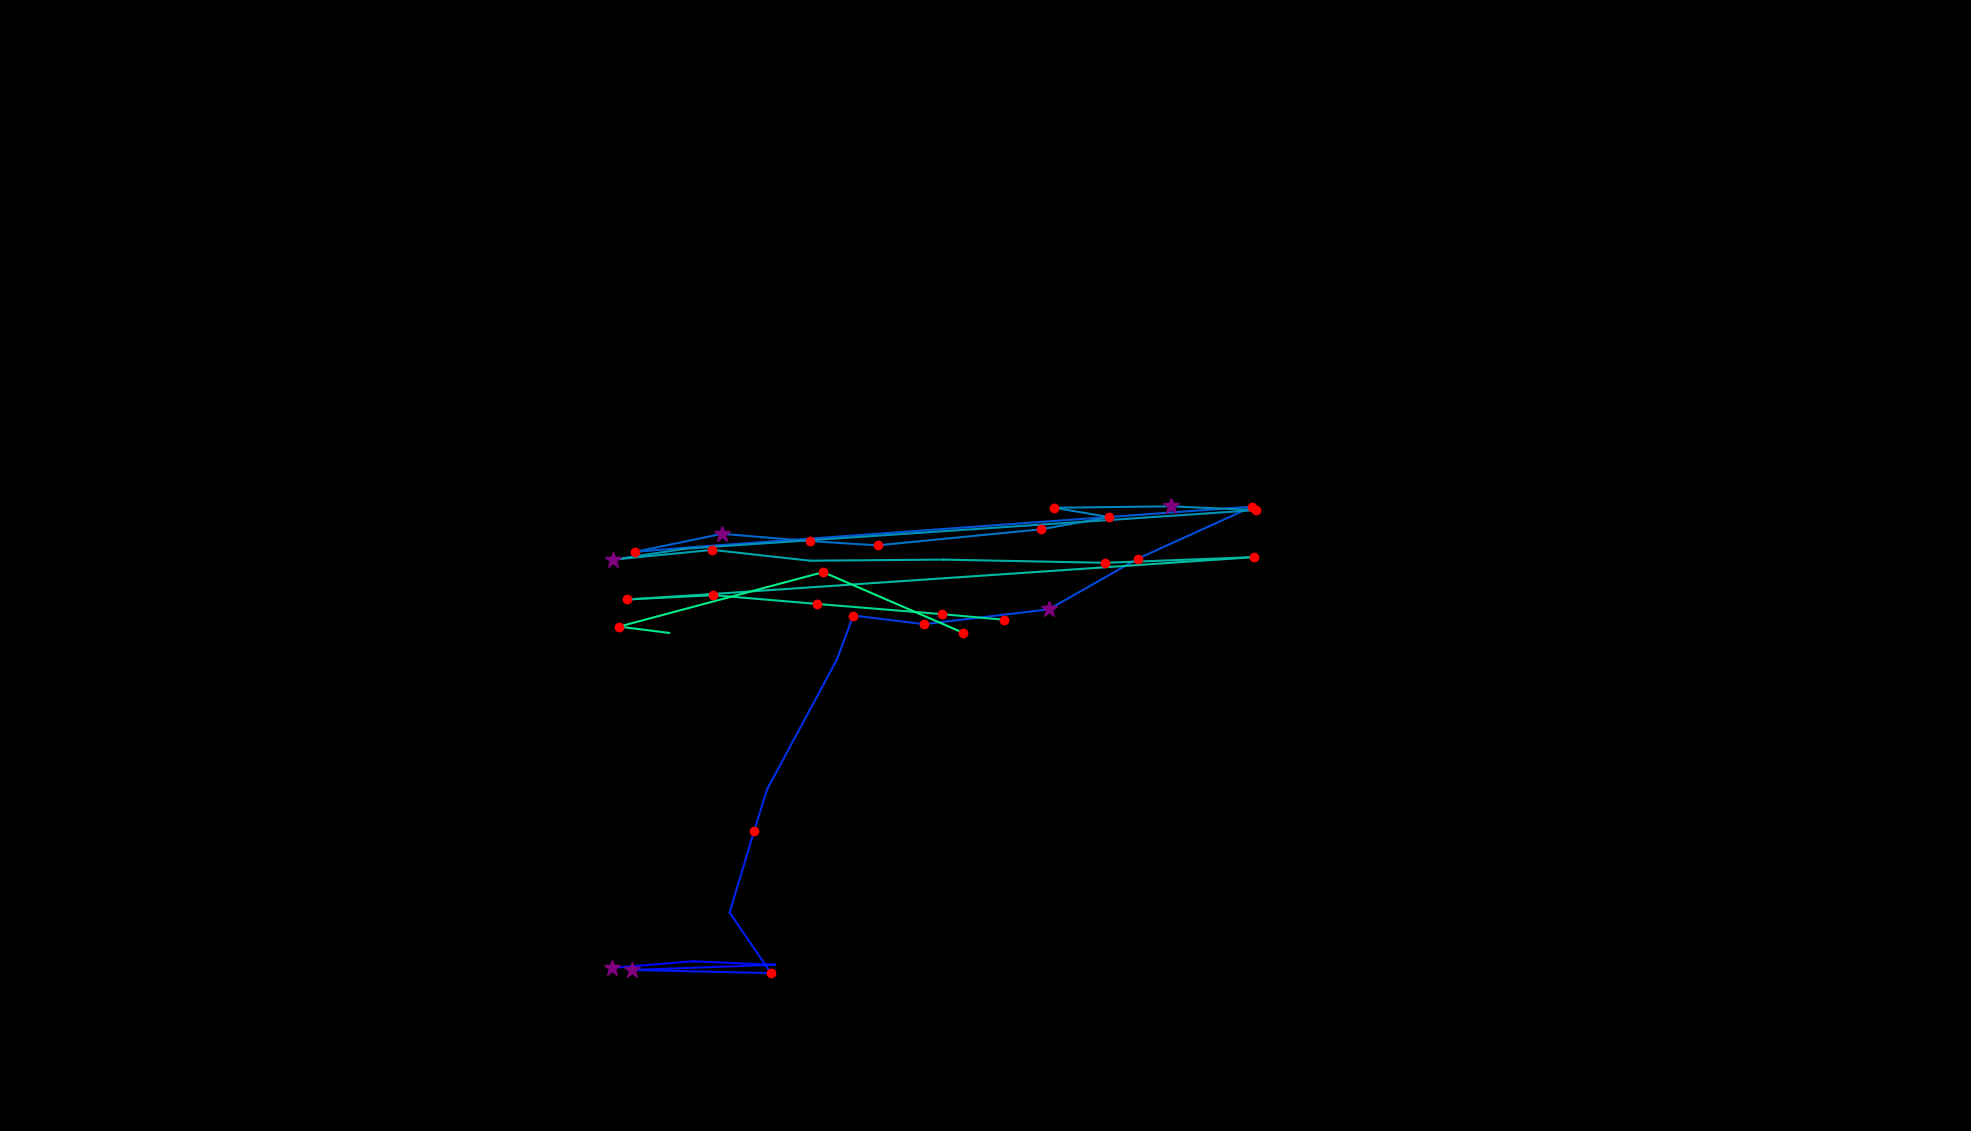

The file beside this chart, header and first rows:
, fixation_id, timestamp, avg_gaze_x, avg_gaze_y, duration
0, 154.0, 52813, 894.5, 217.6, 108.4
1, 157.0, 53523, 794.4, 211.8, 313.3
2, 158.0, 53861, 900.1, 220.4, 96.4
3, 159.0, 54042, 1007, 215.9, 96.4
4, 160.0, 54186, 820.7, 209.1, 289.2
5, 161.0, 54548, 1001, 205.1, 132.5
6, 162.0, 54765, 947.5, 283.7, 108.4
7, 163.0, 54909, 979.3, 389.3, 241
8, 164.0, 55174, 996.1, 443.4, 24.1
9, 165.0, 55343, 1087, 612.2, 96.4
10, 166.0, 55463, 1108, 669.5, 228.9
11, 167.0, 55716, 1200, 658.2, 156.6
12, 168.0, 55933, 1362, 677.5, 265.1
13, 169.0, 56223, 1478, 743.4, 156.6
14, 170.0, 56741, 1626, 810.9, 144.6
15, 171.0, 56970, 898, 758.2, 108.4
16, 172.0, 57102, 825, 752.1, 120.5
17, 173.0, 57367, 937.6, 775.5, 325.3
18, 174.0, 57729, 1052, 766.1, 132.5
19, 175.0, 57946, 1140, 760.6, 241
20, 176.0, 58271, 1352, 781.4, 120.5
21, 177.0, 58452, 1440, 797.2, 192.8
22, 178.0, 58669, 1369, 809.4, 156.6
23, 179.0, 58873, 1520, 811.3, 289.2
24, 180.0, 59187, 1631, 806.4, 120.5
25, 181.0, 59416, 890.5, 756.3, 96.4
26, 182.0, 59536, 796.3, 742, 325.3
27, 183.0, 59886, 925, 754.7, 132.5
28, 184.0, 60090, 1052, 740.6, 108.4
29, 185.0, 60235, 1225, 742.1, 108.4
30, 186.0, 60548, 1435, 737.9, 216.9
31, 187.0, 60789, 1629, 745.3, 144.6
32, 188.0, 60982, 919, 696.9, 108.4
33, 189.0, 61127, 814.7, 690.3, 120.5
34, 190.0, 61500, 926.2, 695.9, 204.8
35, 191.0, 61898, 1061, 684.6, 180.7
36, 192.0, 62175, 1224, 671.2, 144.6
37, 193.0, 62344, 1303, 664, 180.7
38, 197.0, 63175, 869, 646.9, 96.4
39, 198.0, 63296, 804.1, 655.1, 132.5
40, 199.0, 63693, 1069, 725.8, 144.6
41, 200.0, 63994, 1250, 647.3, 180.7
